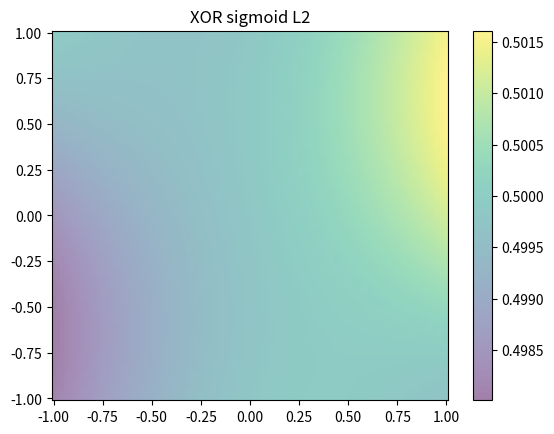

Here is the Python script that generated this plot:
import numpy as np
import matplotlib.pyplot as plt


def L2(x, y):
    d = np.sqrt(x**2 + y**2)
    return x/d, y/d


# Define the activation function (sigmoid)
def sigmoid(x):
    return 1 / (1 + np.exp(-x))


# Define the derivative of the activation function
def sigmoid_derivative(x):
    a = sigmoid(x)
    return a * (1 - a)


def sign(x):
    if x > 0:
        return 1
    else:
        return 0


# Define the input data (pairs of numbers from -1 to 1)
X = []
y = []

for a, b in [(1, 1), (-1, 1), (1, -1), (-1, -1)]:
    X.append([*L2(a, b)])
    y.append([sign(a) ^ sign(b)])

X = np.array(X)
y = np.array(y)

# Define the number of nodes in the hidden layer
num_hidden_nodes = 4

# Define the number of input and output nodes
num_input_nodes = X.shape[1]
num_output_nodes = y.shape[1]

# Initialize the weights for the hidden and output layers
weights_hidden = np.random.uniform(size=(num_input_nodes, num_hidden_nodes))
weights_output = np.random.uniform(size=(num_hidden_nodes, num_output_nodes))

# Define the learning rate and number of iterations
learning_rate = 0.05
num_iterations = 100_000

# Train the neural network
for i in range(num_iterations):
    # Forward pass
    hidden_layer_input = np.dot(X, weights_hidden)
    hidden_layer_output = sigmoid(hidden_layer_input)
    output_layer_input = np.dot(hidden_layer_output, weights_output)
    output = sigmoid(output_layer_input)

    # Backward pass
    error = y - output
    d_output = error * sigmoid_derivative(output)
    error_hidden = d_output.dot(weights_output.T)
    d_hidden = error_hidden * sigmoid_derivative(hidden_layer_output)

    # Update weights
    weights_output += hidden_layer_output.T.dot(d_output) * learning_rate
    weights_hidden += X.T.dot(d_hidden) * learning_rate


def predict(x):
    hidden_layer_input = np.dot(x, weights_hidden)
    hidden_layer_output = sigmoid(hidden_layer_input)
    output_layer_input = np.dot(hidden_layer_output, weights_output)
    output = sigmoid(output_layer_input)
    return output


# plot using heatmap

x = np.linspace(-1, 1, 100)
y = np.linspace(-1, 1, 100)
X, Y = np.meshgrid(x, y)
Z = predict(np.array([X.ravel(), Y.ravel()]).T).reshape(X.shape)

plt.pcolormesh(X, Y, Z, alpha=0.5)
plt.colorbar()
plt.title("XOR sigmoid L2")
plt.show()

print("Predictions on test data:")
for a, b in [(-1, -1), (-1, 1), (1, -1), (1, 1)]:
    print(f"({a}, {b}) -> {predict(np.array([[*L2(a, b)]]))}")

if __name__ == '__main__':
    pass
